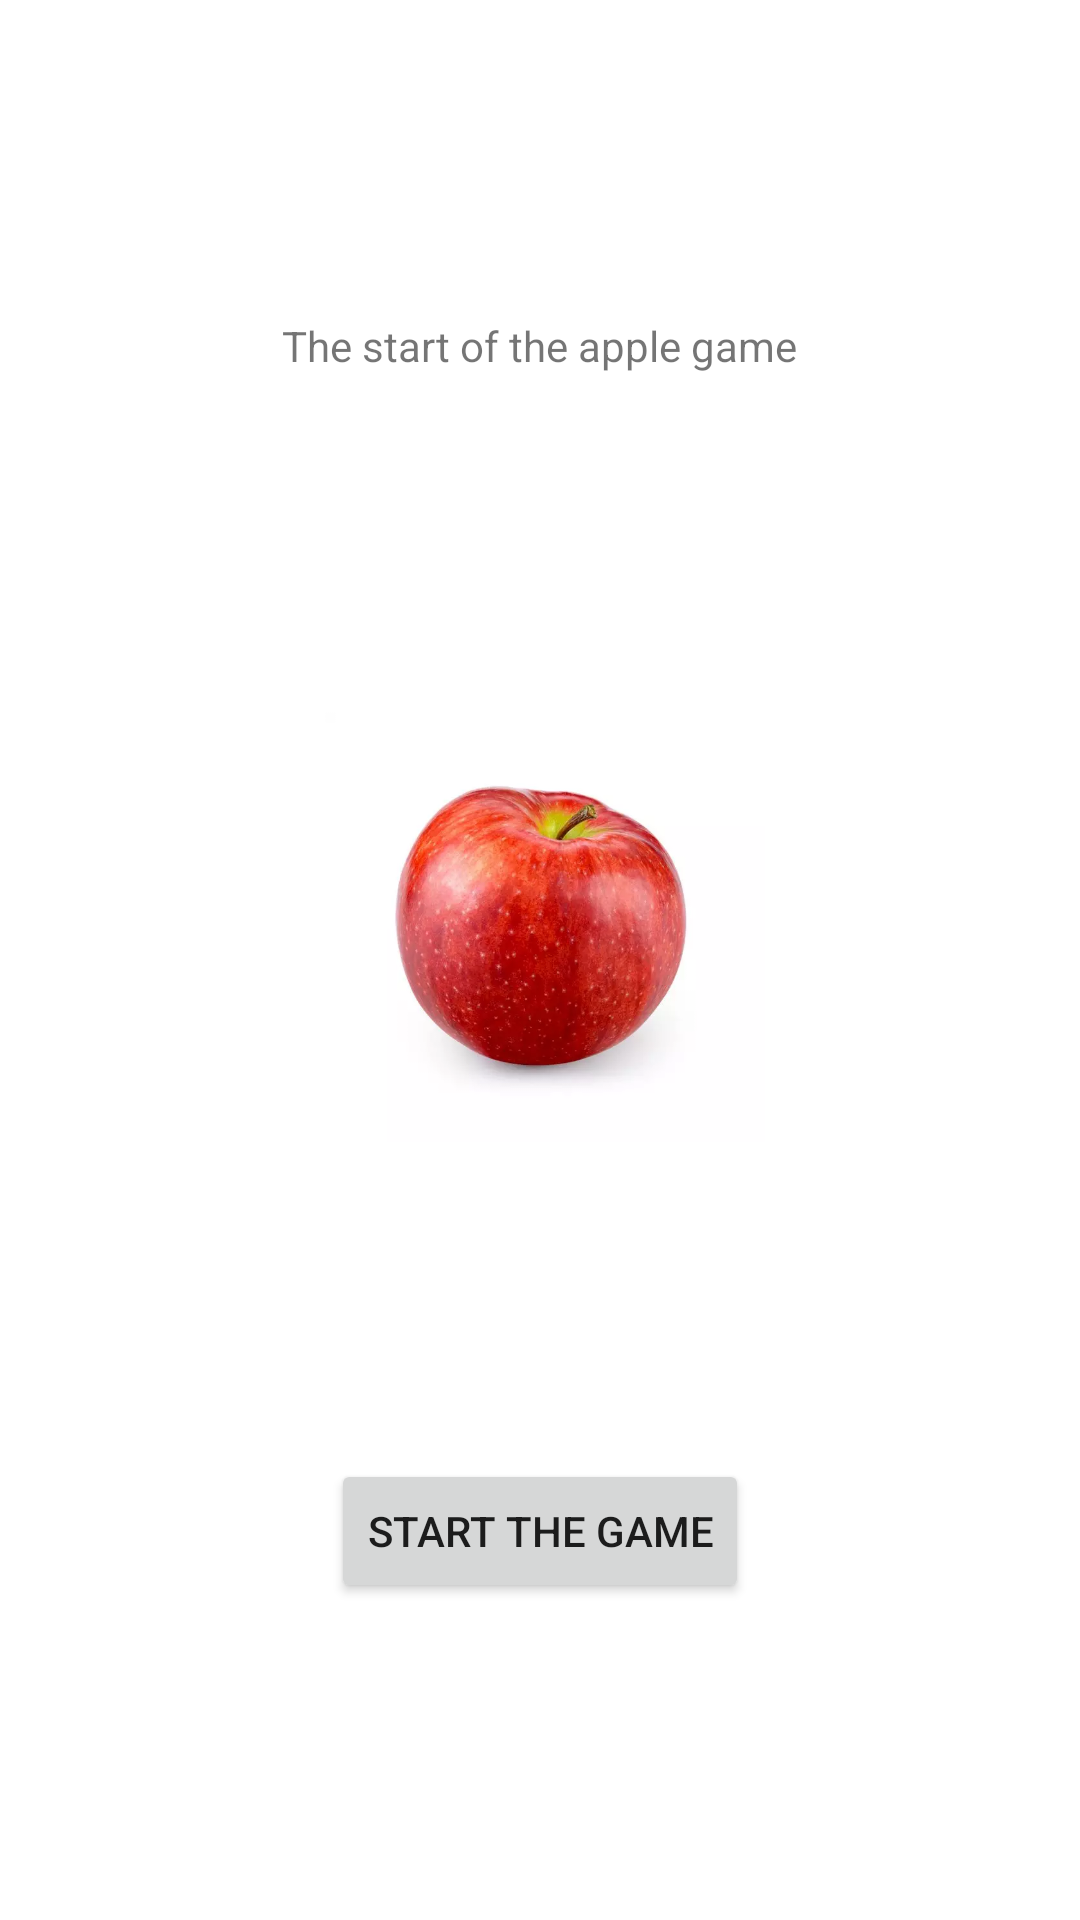

Android layout source for this screen:
<!-- AndroidManifest.xml: application theme Theme.MyMultipleScreen -->
<!-- res/layout/activity_game.xml -->
<?xml version="1.0" encoding="utf-8"?>
<androidx.constraintlayout.widget.ConstraintLayout xmlns:android="http://schemas.android.com/apk/res/android"
    xmlns:app="http://schemas.android.com/apk/res-auto"
    xmlns:tools="http://schemas.android.com/tools"
    android:layout_width="match_parent"
    android:layout_height="match_parent"
    tools:context=".GameActivity">

    <TextView
        android:id="@+id/txtGame"
        android:layout_width="wrap_content"
        android:layout_height="wrap_content"
        android:text="The start of the apple game"
        app:layout_constraintBottom_toTopOf="@+id/imageView"
        app:layout_constraintEnd_toEndOf="parent"
        app:layout_constraintHorizontal_bias="0.5"
        app:layout_constraintStart_toStartOf="parent"
        app:layout_constraintTop_toTopOf="parent" />

    <ImageView
        android:id="@+id/imageView"
        android:layout_width="150dp"
        android:layout_height="150dp"
        app:layout_constraintBottom_toTopOf="@+id/btnGameStart"
        app:layout_constraintEnd_toEndOf="parent"
        app:layout_constraintHorizontal_bias="0.5"
        app:layout_constraintStart_toStartOf="parent"
        app:layout_constraintTop_toBottomOf="@+id/txtGame"
        app:srcCompat="@drawable/apple" />

    <Button
        android:id="@+id/btnGameStart"
        android:layout_width="wrap_content"
        android:layout_height="wrap_content"
        android:text="Start the game"
        app:layout_constraintBottom_toBottomOf="parent"
        app:layout_constraintEnd_toEndOf="parent"
        app:layout_constraintStart_toStartOf="parent"
        app:layout_constraintTop_toBottomOf="@+id/imageView" />
</androidx.constraintlayout.widget.ConstraintLayout>
<!-- resources referenced by this layout -->
<resources>
  <!-- drawable apple: webp bitmap (drawable, 18930 bytes) -->
  <style name="Theme.MyMultipleScreen" parent="Theme.MaterialComponents.DayNight.DarkActionBar">
          
          <item name="colorPrimary">@color/primary</item>
          <item name="colorPrimaryVariant">@color/primary_dark</item>
          <item name="colorOnPrimary">@color/white</item>
          
          <item name="colorSecondary">@color/accent</item>
          <item name="colorSecondaryVariant">@color/accent</item>
          <item name="colorOnSecondary">@color/white</item>
          
          <item name="android:statusBarColor" tools:targetApi="l">?attr/colorPrimaryVariant</item>
          
      </style>
  <!-- not gathered from this repository: default colours our renderer supplied (Android Studio template values) -->
  <color name="white">#FFFFFFFF</color>
</resources>
